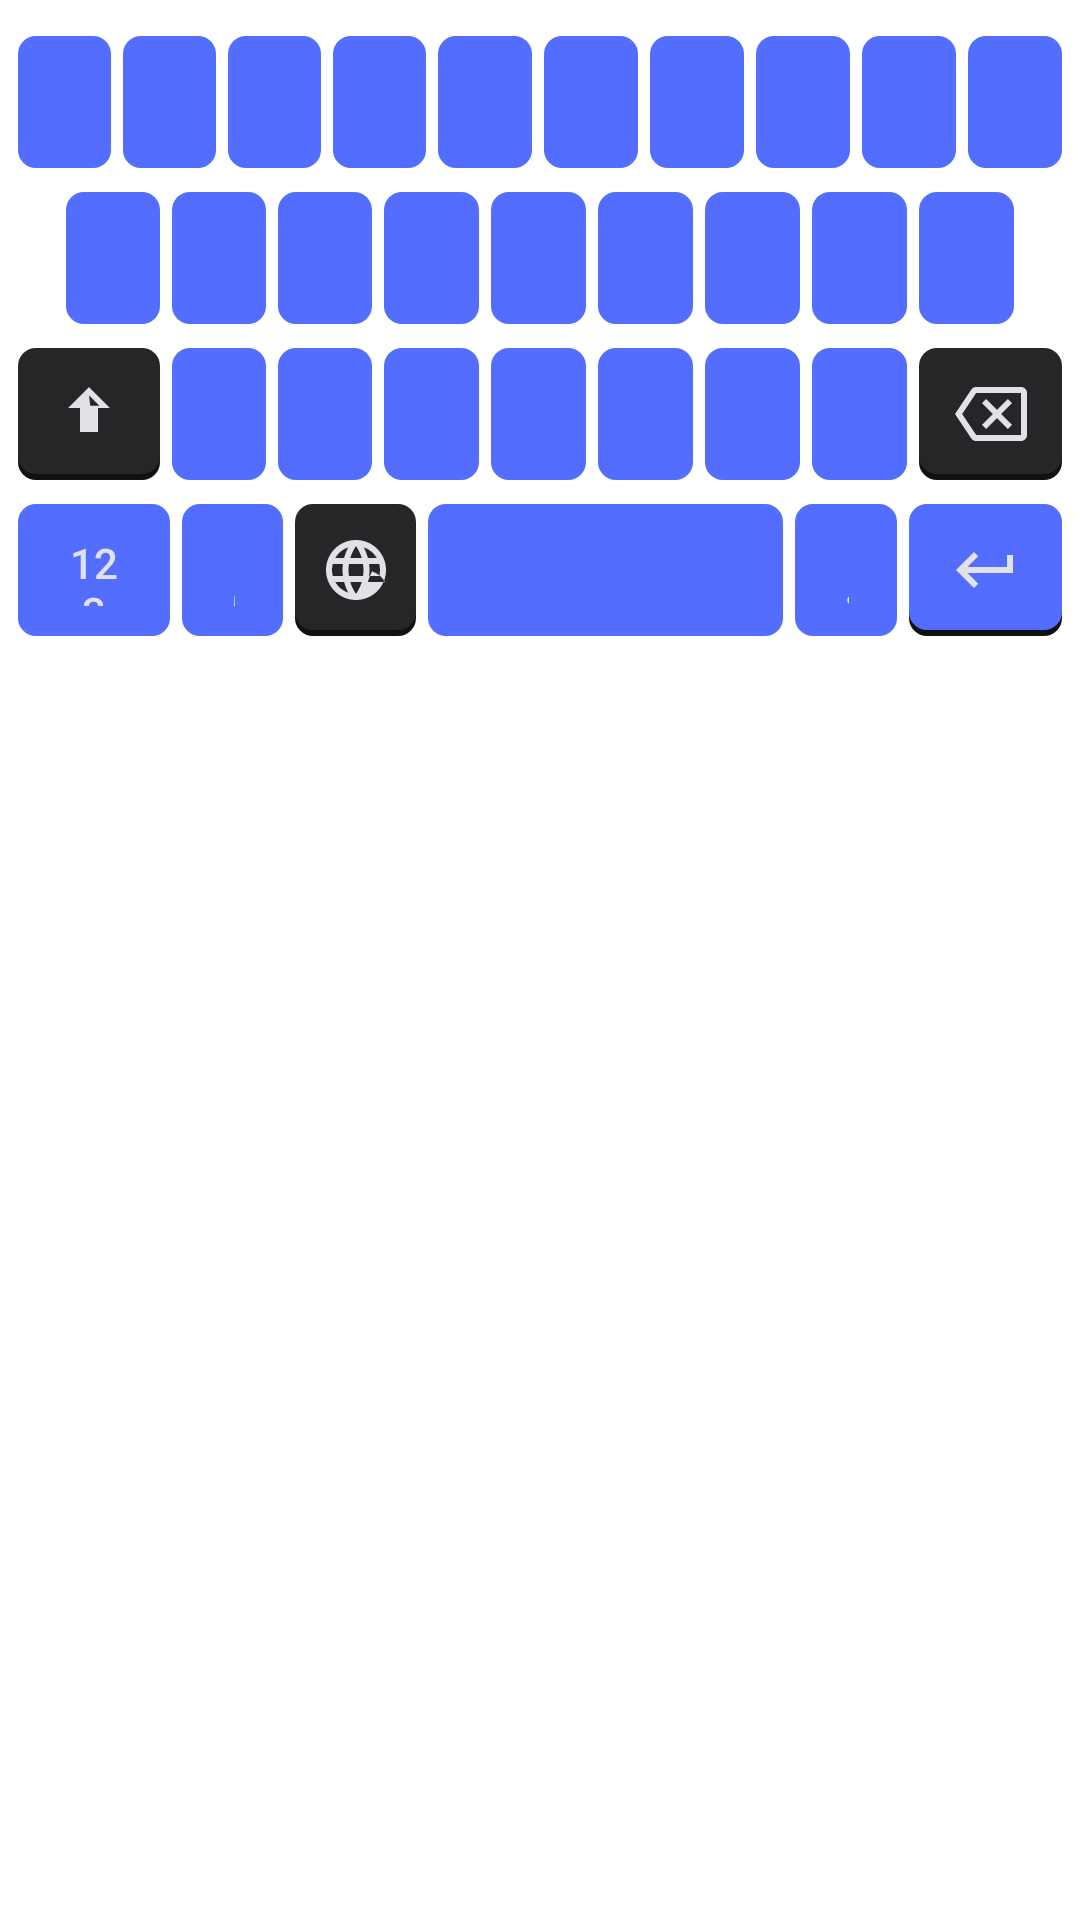

Layout XML and referenced resources for this Android screen:
<!-- AndroidManifest.xml: application theme Theme.ABCKeyboard -->
<!-- res/layout/layout_abc.xml -->
<?xml version="1.0" encoding="utf-8"?>
<LinearLayout xmlns:android="http://schemas.android.com/apk/res/android"
    android:layout_width="match_parent"
    android:layout_height="wrap_content"
    android:orientation="vertical"
    android:paddingHorizontal="4dp"
    android:paddingVertical="8dp">

    
    <LinearLayout android:layout_width="match_parent" android:layout_height="52dp" android:orientation="horizontal">
        <Button style="@style/KeyStyle" android:text="A" android:layout_weight="1" />
        <Button style="@style/KeyStyle" android:text="B" android:layout_weight="1" />
        <Button style="@style/KeyStyle" android:text="C" android:layout_weight="1" />
        <Button style="@style/KeyStyle" android:text="D" android:layout_weight="1" />
        <Button style="@style/KeyStyle" android:text="E" android:layout_weight="1" />
        <Button style="@style/KeyStyle" android:text="F" android:layout_weight="1" />
        <Button style="@style/KeyStyle" android:text="G" android:layout_weight="1" />
        <Button style="@style/KeyStyle" android:text="H" android:layout_weight="1" />
        <Button style="@style/KeyStyle" android:text="I" android:layout_weight="1" />
        <Button style="@style/KeyStyle" android:text="J" android:layout_weight="1" />
    </LinearLayout>

    
    <LinearLayout android:layout_width="match_parent" android:layout_height="52dp" android:orientation="horizontal" android:paddingHorizontal="16dp">
        <Button style="@style/KeyStyle" android:text="K" android:layout_weight="1" />
        <Button style="@style/KeyStyle" android:text="L" android:layout_weight="1" />
        <Button style="@style/KeyStyle" android:text="M" android:layout_weight="1" />
        <Button style="@style/KeyStyle" android:text="N" android:layout_weight="1" />
        <Button style="@style/KeyStyle" android:text="O" android:layout_weight="1" />
        <Button style="@style/KeyStyle" android:text="P" android:layout_weight="1" />
        <Button style="@style/KeyStyle" android:text="Q" android:layout_weight="1" />
        <Button style="@style/KeyStyle" android:text="R" android:layout_weight="1" />
        <Button style="@style/KeyStyle" android:text="S" android:layout_weight="1" />
    </LinearLayout>

    
    <LinearLayout android:layout_width="match_parent" android:layout_height="52dp" android:orientation="horizontal">
        <ImageButton style="@style/KeyStyle.Special" android:src="@drawable/ic_shift" android:tag="⇧" android:layout_weight="1.5" android:scaleType="centerInside" android:tint="@color/text_color_dark" />
        <Button style="@style/KeyStyle" android:text="T" android:layout_weight="1" />
        <Button style="@style/KeyStyle" android:text="U" android:layout_weight="1" />
        <Button style="@style/KeyStyle" android:text="V" android:layout_weight="1" />
        <Button style="@style/KeyStyle" android:text="W" android:layout_weight="1" />
        <Button style="@style/KeyStyle" android:text="X" android:layout_weight="1" />
        <Button style="@style/KeyStyle" android:text="Y" android:layout_weight="1" />
        <Button style="@style/KeyStyle" android:text="Z" android:layout_weight="1" />
        <ImageButton style="@style/KeyStyle.Special" android:src="@drawable/ic_backspace" android:tag="⌫" android:layout_weight="1.5" android:scaleType="centerInside" android:tint="@color/text_color_dark" />
    </LinearLayout>

    
    <LinearLayout android:layout_width="match_parent" android:layout_height="52dp" android:orientation="horizontal">
        <Button style="@style/KeyStyle.Special" android:text="123" android:layout_weight="1.5" />
        <Button style="@style/KeyStyle" android:text="," android:layout_weight="1" />
        <ImageButton style="@style/KeyStyle.Special" android:src="@drawable/ic_globe" android:tag="GLOBE" android:layout_weight="1.2" android:scaleType="centerInside" android:tint="@color/text_color_dark" />
        <Button style="@style/KeyStyle" android:text="SPACE" android:layout_weight="3.5" android:textColor="@android:color/transparent" />
        <Button style="@style/KeyStyle" android:text="." android:layout_weight="1" />
        <ImageButton style="@style/KeyStyle.Accent" android:src="@drawable/ic_enter" android:tag="ENTER" android:layout_weight="1.5" android:scaleType="centerInside" android:tint="@color/text_color_dark" />
    </LinearLayout>

</LinearLayout>
<!-- resources referenced by this layout -->
<resources>
  <color name="text_color_dark">#E2E2E6</color>
  <!-- drawable ic_backspace (drawable) -->
  <vector xmlns:android="http://schemas.android.com/apk/res/android"
      android:width="24dp"
      android:height="24dp"
      android:viewportWidth="24.0"
      android:viewportHeight="24.0">
      <path
          android:fillColor="#E2E2E6"
          android:pathData="M22,3H7C6.31,3 5.77,3.35 5.41,3.88L0,12L5.41,20.11C5.77,20.64 6.32,21 7,21H22C23.1,21 24,20.1 24,19V5C24,3.9 23.1,3 22,3ZM22,19H7.07L2.4,12L7.07,5H22V19ZM10.41,17L14,13.41L17.59,17L19,15.59L15.41,12L19,8.41L17.59,7L14,10.59L10.41,7L9,8.41L12.59,12L9,15.59L10.41,17Z" />
  </vector>
  <!-- drawable ic_enter (drawable) -->
  <vector xmlns:android="http://schemas.android.com/apk/res/android"
      android:width="24dp"
      android:height="24dp"
      android:viewportWidth="24.0"
      android:viewportHeight="24.0">
      <path
          android:fillColor="#E2E2E6"
          android:pathData="M19,7v4H5.83l3.58,-3.59L8,6l-6,6 6,6 1.41,-1.41L5.83,13H21V7z" />
  </vector>
  <!-- drawable ic_shift (drawable) -->
  <vector xmlns:android="http://schemas.android.com/apk/res/android"
      android:width="24dp"
      android:height="24dp"
      android:viewportWidth="24.0"
      android:viewportHeight="24.0">
      <path
          android:fillColor="#E2E2E6"
          android:pathData="M15,18v-8h3.99L12,3 5.01,10H9v8h6zM12,5.83l3.41,3.41L14,9.24H10v6h4V9.24l-1.41,1.41z" />
  </vector>
  <style name="KeyStyle" parent="Widget.AppCompat.Button.Borderless">
          <item name="android:layout_width">0dp</item>
          <item name="android:layout_height">match_parent</item>
          <item name="android:layout_marginHorizontal">2dp</item>
          <item name="android:layout_marginVertical">4dp</item>
          <item name="android:background">@drawable/key_bg</item>
          <item name="android:textColor">@color/text_color_dark</item>
          <item name="android:textSize">22sp</item>
          <item name="android:fontFamily">sans-serif-medium</item>
          <item name="android:textAllCaps">false</item>
      </style>
  <style name="KeyStyle.Accent">
          <item name="android:background">@drawable/key_bg_accent</item>
      </style>
  <style name="KeyStyle.Special">
          <item name="android:background">@drawable/key_bg_special</item>
          <item name="android:textSize">14sp</item>
      </style>
  <style name="Theme.ABCKeyboard" parent="Theme.MaterialComponents.DayNight.NoActionBar">
          <item name="colorPrimary">@color/accent_color</item>
          <item name="colorPrimaryVariant">@color/accent_pressed</item>
          <item name="colorOnPrimary">#FFFFFF</item>
      </style>
  <!-- drawable key_bg (drawable) -->
  <?xml version="1.0" encoding="utf-8"?>
  <selector xmlns:android="http://schemas.android.com/apk/res/android">
      <item android:state_pressed="true">
          <shape android:shape="rectangle">
              <solid android:color="@color/key_pressed_dark" />
              <corners android:radius="6dp" />
          </shape>
      </item>
      <item>
          <layer-list>
              
              <item android:top="2dp">
                  <shape android:shape="rectangle">
                      <solid android:color="@color/key_shadow_dark" />
                      <corners android:radius="6dp" />
                  </shape>
              </item>
              
              <item android:bottom="2dp">
                  <shape android:shape="rectangle">
                      <solid android:color="@color/key_normal_dark" />
                      <corners android:radius="6dp" />
                  </shape>
              </item>
          </layer-list>
      </item>
  </selector>
  <color name="accent_color">#536DFE</color>
  <color name="accent_pressed">#3D5AFE</color>
  <color name="key_pressed_dark">#414446</color>
  <color name="key_shadow_dark">#0F1112</color>
  <color name="key_normal_dark">#2E3133</color>
  <color name="special_key_dark">#242628</color>
</resources>
